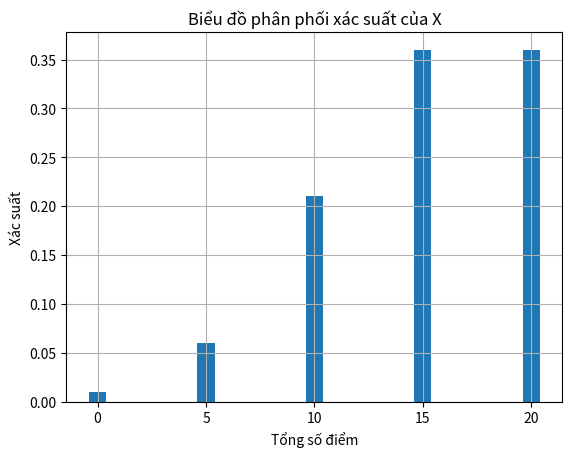

This figure's Python source:
import numpy as np
import matplotlib.pyplot as plt

# Xác suất bắn trúng các vòng và bắn trượt
p_vong1 = 0.6
p_vong2 = 0.3
p_truot = 0.1

X_values = [0, 5, 10, 15, 20]
P_X = np.zeros(5)

# Tính xác suất cho từng giá trị của X
P_X[0] = p_truot * p_truot
P_X[1] = p_truot * p_vong2 + p_vong2 * p_truot
P_X[2] = p_truot * p_vong1 + p_vong1 * p_truot + p_vong2 * p_vong2
P_X[3] = p_vong2 * p_vong1 + p_vong1 * p_vong2
P_X[4] = p_vong1 * p_vong1

# Hiển thị bảng phân phối xác suất của X
print("1) Bảng phân phối xác suất của X là:")
for value, change in zip(X_values, P_X):
    print(f"Tổng số điểm {value}: Xác suất = {change:.2f}")

# Vẽ biểu đồ phân phối xác suất của X
plt.bar(X_values, P_X, tick_label=X_values)
plt.xlabel("Tổng số điểm")
plt.ylabel("Xác suất")
plt.title("Biểu đồ phân phối xác suất của X")
plt.grid()
plt.show()

# 2) Tính kỳ vọng, phương sai và Mốt của X
E_X = np.sum(np.array(X_values) * P_X)
Var_X = np.sum((np.array(X_values) - E_X) ** 2 * P_X)
Mode_X = X_values[np.argmax(P_X)]

print(f"2) Kỳ vọng của X là: {E_X:.2f}")
print(f"   Phương sai của X là: {Var_X:.2f}")
print(f"   Mốt của X là: {Mode_X}")